10-way image classification set "dataset_bg_removed" from GitHub (shrinidhi0811/leaflookalike-detector); label vocabulary: alpinia galanga, azadirachta indica, basella alba, jasminum, mentha, murraya koenigii, nerium oleander, plectranthus amboinicus, syzygium jambos, trigonella foenum graecum.

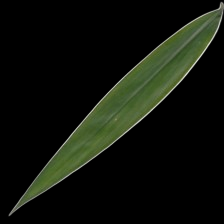
Label: alpinia galanga

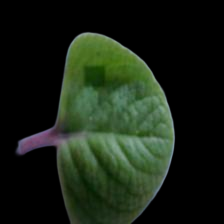
Label: plectranthus amboinicus

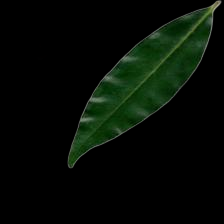
Label: syzygium jambos

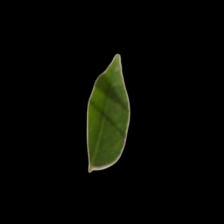
Label: murraya koenigii

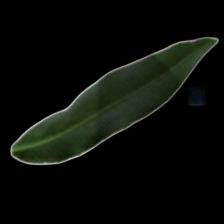
Label: nerium oleander

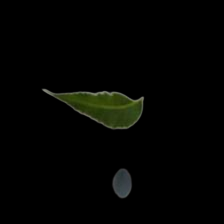
Label: azadirachta indica
